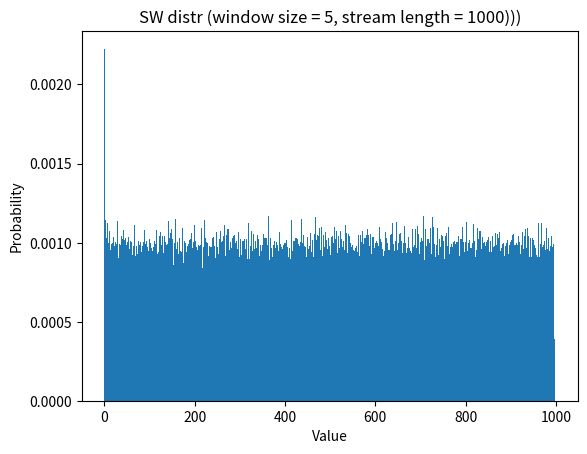

The script that saved this image: (Note: this script raises an exception after producing the figure.)
import random
import matplotlib.pyplot as plt
import scipy.stats

class Bucket: # Vitter with one place
    def __init__(self):
        self.Idx  = None # Index inside the bucket
        self.Val  = None # Value at that index
        self.Seen = 0    # How many values have been seen by this bucket

    def onGet(self, z):
        self.Seen += 1
        if random.random() <= (1 / self.Seen):
            self.Idx = self.Seen
            self.Val = z

    def readData(self):
        return self.Idx, self.Val

class SingleWindow:
    def __init__(self, window_size):
        self.Partial    = Bucket() 
        self.Active     = None 
        self.WindowSize = window_size

    def onGet(self, z):
        self.Partial.onGet(z)  
        if self.Partial.Seen == self.WindowSize: # Partial becomes active, new partial is created
            self.Active  = self.Partial
            self.Partial = Bucket()
            
    def readData(self):
        if self.Active is None: # Case when we are considering first n elements
            (_, partial_val) = self.Partial.readData()
            return partial_val
        else:
            (active_idx, active_val) = self.Active.readData()
            (_, partial_val)         = self.Partial.readData()
            
            if active_idx <= self.Partial.Seen:
                return partial_val
            else:
                return active_val
            
    def readIdx(self):
        if self.Active is None: # Case when we are considering first n elements
            (partial_idx, _) = self.Partial.readData()
            return partial_idx - 1
        else:
            (active_idx, _) = self.Active.readData()
            return (self.WindowSize + active_idx - 1 - self.Partial.Seen) % self.WindowSize

def histogram_test():
    window_size = 5
    num_of_tests = 1000
    stream_len = 1000

    sample = [] 
    for _ in range(num_of_tests):
        window = SingleWindow(window_size)
        for i in range(stream_len):
            window.onGet(i)
            sample.append(window.readData())

    plt.hist(sample, density=True, bins=stream_len)
    plt.xlabel('Value')
    plt.ylabel('Probability')
    plt.title('SW distr (window size = 5, stream length = 1000)))')
    plt.savefig('data/histogram.png', dpi=300)

def chi_square_test():
    window_size  = 5
    stream_len   = 10000 
    frequencies  = [0] * 5

    window = SingleWindow(window_size)
    for i in range(stream_len):
        window.onGet(i)
        frequencies[window.readIdx()] += 1

    (chisq, p) = scipy.stats.chisquare(frequencies)
    print(f"Chi-square statistic: {chisq}, p-value: {p}")

if __name__ == '__main__':
    histogram_test()
    chi_square_test()